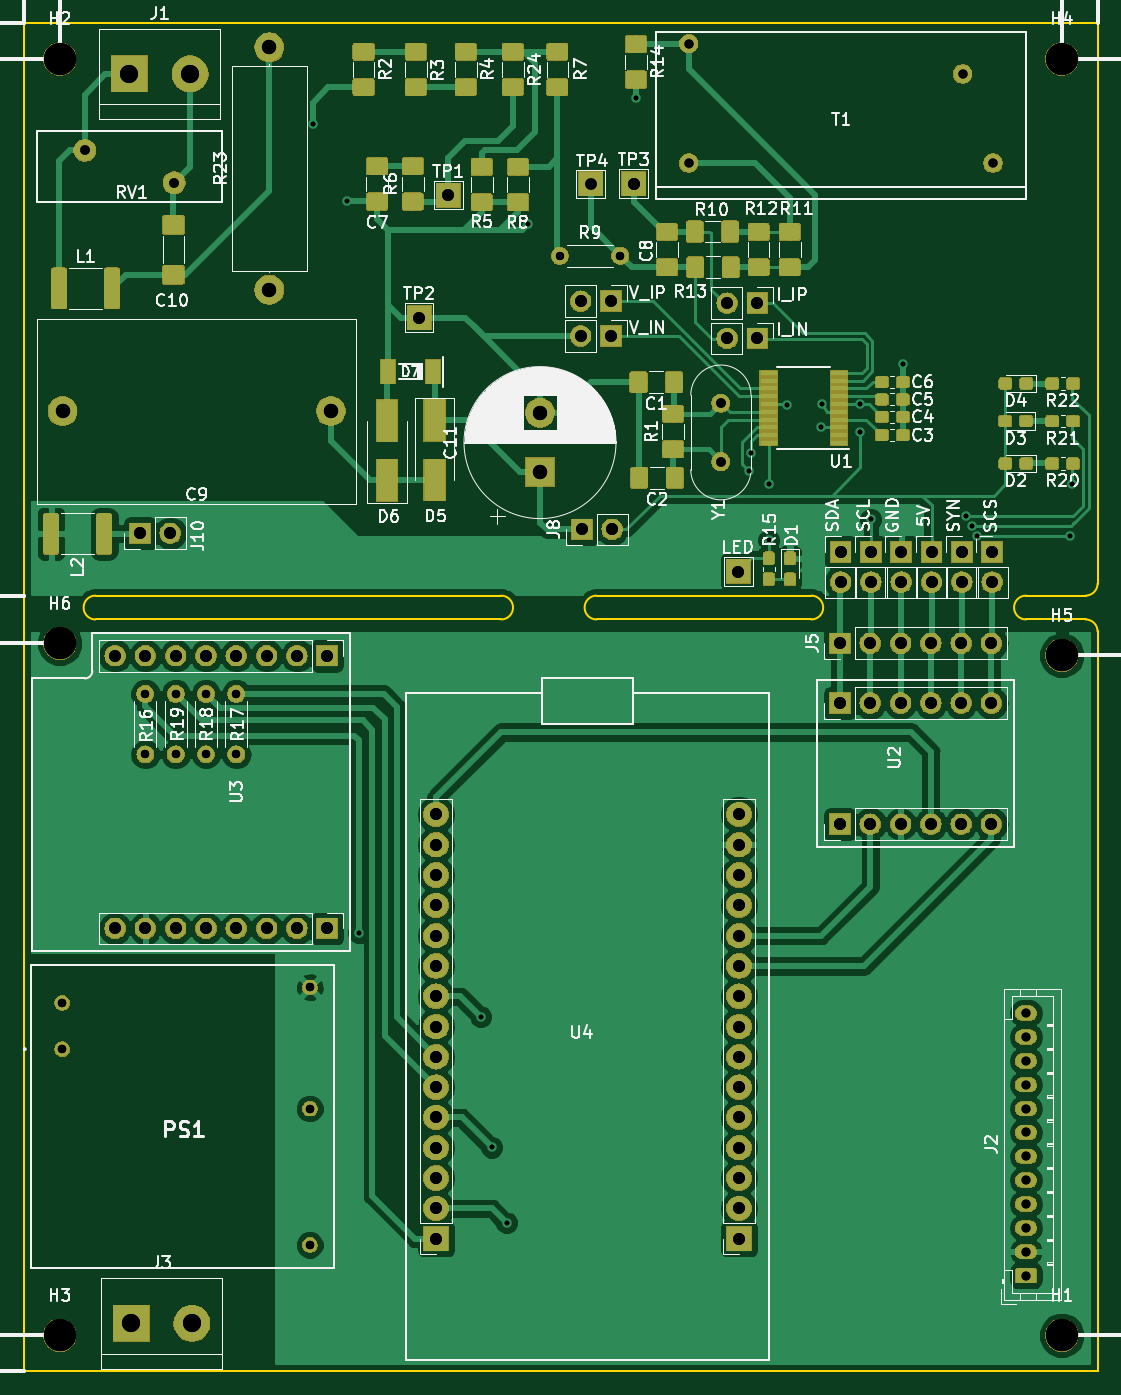
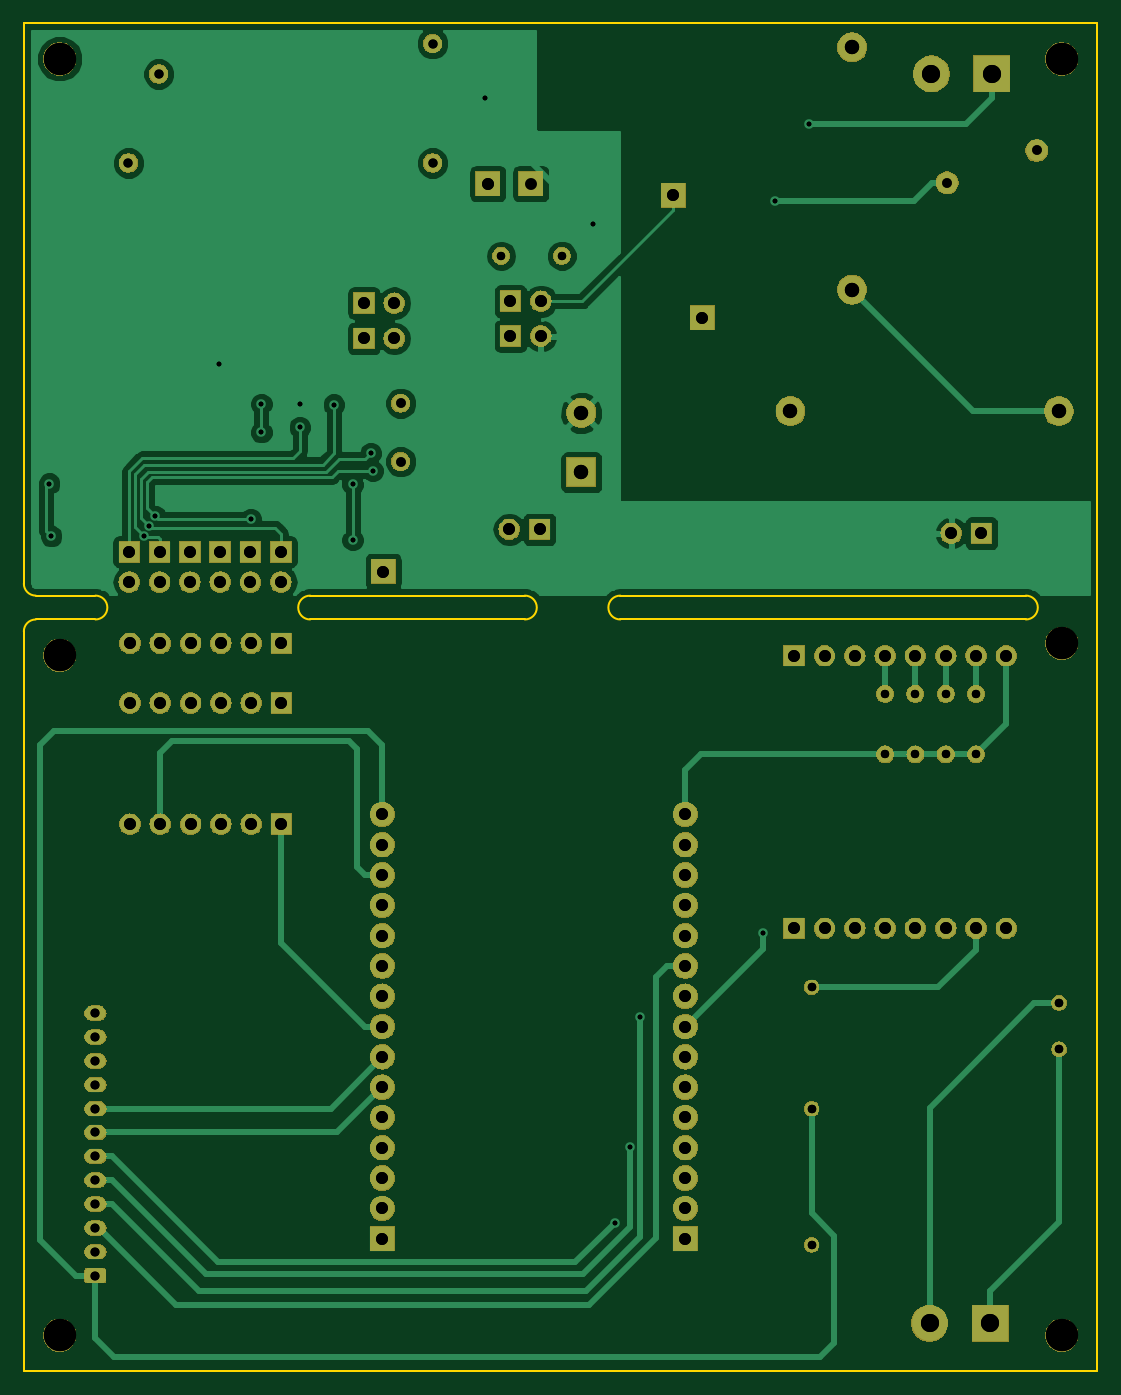
Circuit board: 12 layer files. Board 90.0 x 113.0 mm.
- bottom_copper: Layer1-B.Cu.gbr (52776 bytes)
- bottom_mask: Layer1-B.Mask.gbr (153525 bytes)
- paste: Layer1-B.Paste.gbr (519 bytes)
- bottom_silk: Layer1-B.SilkS.gbr (520 bytes)
- outline: Layer1-Edge.Cuts.gbr (1485 bytes)
- top_copper: Layer1-F.Cu.gbr (213503 bytes)
- top_mask: Layer1-F.Mask.gbr (215851 bytes)
- paste: Layer1-F.Paste.gbr (113985 bytes)
- top_silk: Layer1-F.SilkS.gbr (112110 bytes)
- drill: Layer1-NPTH.drl (274 bytes)
- drill: Layer1-PTH.drl (2776 bytes)
- drill: Layer1.drl (2888 bytes)

=== bottom_copper: Layer1-B.Cu.gbr (52776 bytes, source omitted) ===
=== bottom_mask: Layer1-B.Mask.gbr (153525 bytes, source omitted) ===
=== paste: Layer1-B.Paste.gbr ===
%TF.GenerationSoftware,KiCad,Pcbnew,5.0.2-bee76a0~70~ubuntu18.04.1*%
%TF.CreationDate,2019-03-28T19:33:59+07:00*%
%TF.ProjectId,Layer1,4c617965-7231-42e6-9b69-6361645f7063,rev?*%
%TF.SameCoordinates,PXc65d40PYc65d40*%
%TF.FileFunction,Paste,Bot*%
%TF.FilePolarity,Positive*%
%FSLAX46Y46*%
G04 Gerber Fmt 4.6, Leading zero omitted, Abs format (unit mm)*
G04 Created by KiCad (PCBNEW 5.0.2-bee76a0~70~ubuntu18.04.1) date Thu 28 Mar 2019 07:33:59 PM +07*
%MOMM*%
%LPD*%
G01*
G04 APERTURE LIST*
G04 APERTURE END LIST*
M02*

=== bottom_silk: Layer1-B.SilkS.gbr ===
%TF.GenerationSoftware,KiCad,Pcbnew,5.0.2-bee76a0~70~ubuntu18.04.1*%
%TF.CreationDate,2019-03-28T19:33:59+07:00*%
%TF.ProjectId,Layer1,4c617965-7231-42e6-9b69-6361645f7063,rev?*%
%TF.SameCoordinates,PXc65d40PYc65d40*%
%TF.FileFunction,Legend,Bot*%
%TF.FilePolarity,Positive*%
%FSLAX46Y46*%
G04 Gerber Fmt 4.6, Leading zero omitted, Abs format (unit mm)*
G04 Created by KiCad (PCBNEW 5.0.2-bee76a0~70~ubuntu18.04.1) date Thu 28 Mar 2019 07:33:59 PM +07*
%MOMM*%
%LPD*%
G01*
G04 APERTURE LIST*
G04 APERTURE END LIST*
M02*

=== outline: Layer1-Edge.Cuts.gbr ===
%TF.GenerationSoftware,KiCad,Pcbnew,5.0.2-bee76a0~70~ubuntu18.04.1*%
%TF.CreationDate,2019-03-28T19:33:59+07:00*%
%TF.ProjectId,Layer1,4c617965-7231-42e6-9b69-6361645f7063,rev?*%
%TF.SameCoordinates,PXc65d40PYc65d40*%
%TF.FileFunction,Profile,NP*%
%FSLAX46Y46*%
G04 Gerber Fmt 4.6, Leading zero omitted, Abs format (unit mm)*
G04 Created by KiCad (PCBNEW 5.0.2-bee76a0~70~ubuntu18.04.1) date Thu 28 Mar 2019 07:33:59 PM +07*
%MOMM*%
%LPD*%
G01*
G04 APERTURE LIST*
%ADD10C,0.150000*%
G04 APERTURE END LIST*
D10*
X90000000Y-51000000D02*
X90000000Y-113000000D01*
X89000000Y-50000000D02*
G75*
G02X90000000Y-51000000I0J-1000000D01*
G01*
X84000000Y-48000000D02*
X89000000Y-48000000D01*
X84000000Y-50000000D02*
G75*
G02X84000000Y-48000000I0J1000000D01*
G01*
X84000000Y-50000000D02*
X89000000Y-50000000D01*
X90000000Y-47000000D02*
G75*
G02X89000000Y-48000000I-1000000J0D01*
G01*
X6000000Y-50000000D02*
X40000000Y-50000000D01*
X40000000Y-48000000D02*
X6000000Y-48000000D01*
X48000000Y-50000000D02*
G75*
G02X48000000Y-48000000I0J1000000D01*
G01*
X40000000Y-48000000D02*
G75*
G02X40000000Y-50000000I0J-1000000D01*
G01*
X0Y-113000000D02*
X90000000Y-113000000D01*
X6000000Y-50000000D02*
G75*
G02X6000000Y-48000000I0J1000000D01*
G01*
X66000000Y-48000000D02*
G75*
G02X66000000Y-50000000I0J-1000000D01*
G01*
X48000000Y-50000000D02*
X66000000Y-50000000D01*
X48000000Y-48000000D02*
X66000000Y-48000000D01*
X90000000Y0D02*
X90000000Y-47000000D01*
X0Y0D02*
X0Y-113000000D01*
X0Y0D02*
X90000000Y0D01*
M02*

=== top_copper: Layer1-F.Cu.gbr (213503 bytes, source omitted) ===
=== top_mask: Layer1-F.Mask.gbr (215851 bytes, source omitted) ===
=== paste: Layer1-F.Paste.gbr (113985 bytes, source omitted) ===
=== top_silk: Layer1-F.SilkS.gbr (112110 bytes, source omitted) ===
=== drill: Layer1-NPTH.drl ===
M48
;DRILL file {KiCad 5.0.2-bee76a0~70~ubuntu18.04.1} date Thu 28 Mar 2019 07:34:04 PM +07
;FORMAT={-:-/ absolute / inch / decimal}
FMAT,2
INCH,TZ
T1C0.1063
%
G90
G05
T1
X0.1181Y-0.1181
X3.4252Y-2.0866
X0.1181Y-2.0472
X3.4252Y-4.3307
X0.1181Y-4.3307
X3.4252Y-0.1181
T0
M30

=== drill: Layer1-PTH.drl ===
M48
;DRILL file {KiCad 5.0.2-bee76a0~70~ubuntu18.04.1} date Tue 19 Mar 2019 11:43:17 PM +07
;FORMAT={-:-/ absolute / inch / decimal}
FMAT,2
INCH,TZ
T1C0.0157
T2C0.0276
T3C0.0280
T4C0.0295
T5C0.0300
T6C0.0315
T7C0.0394
T8C0.0472
T9C0.0598
%
G90
G05
T1
X0.9525Y-0.3325
X1.0652Y-0.588
X1.105Y-3.0019
X1.5082Y-3.2801
X1.5432Y-3.7101
X1.5932Y-3.9601
X1.6649Y-0.6624
X2.02Y-0.2475
X2.3923Y-1.4782
X2.3983Y-1.4202
X2.4583Y-1.5222
X2.4583Y-1.7062
X2.52Y-1.26
X2.6322Y-1.3342
X2.6332Y-1.2582
X2.76Y-1.2574
X2.76Y-1.35
X2.7943Y-1.6382
X2.9006Y-1.1256
X3.1093Y-1.6282
X3.1293Y-1.6602
X3.1463Y-1.6932
X3.4533Y-1.6932
X3.46Y-1.52
T2
X0.4008Y-2.2138
X0.4008Y-2.4138
X0.7008Y-2.2138
X0.7008Y-2.4138
X1.7682Y-0.7682
X1.9682Y-0.7682
X0.6008Y-2.2138
X0.6008Y-2.4138
X0.5008Y-2.2138
X0.5008Y-2.4138
T3
X0.1264Y-3.2335
X0.1264Y-3.387
X0.9437Y-3.1827
X0.9437Y-3.5827
X0.9437Y-4.0327
T4
X3.3071Y-3.2677
X3.3071Y-3.3465
X3.3071Y-3.4252
X3.3071Y-3.5039
X3.3071Y-3.5827
X3.3071Y-3.6614
X3.3071Y-3.7402
X3.3071Y-3.8189
X3.3071Y-3.8976
X3.3071Y-3.9764
X3.3071Y-4.0551
X3.3071Y-4.1339
T5
X2.1942Y-0.0683
X2.1942Y-0.462
X3.0982Y-0.1683
X3.1982Y-0.462
T6
X2.3002Y-1.2547
X2.3002Y-1.4476
X0.2007Y-0.4207
X0.496Y-0.527
T7
X2.6932Y-2.2441
X2.6932Y-2.6441
X2.7932Y-2.2441
X2.7932Y-2.6441
X2.8932Y-2.2441
X2.8932Y-2.6441
X2.9932Y-2.2441
X2.9932Y-2.6441
X3.0932Y-2.2441
X3.0932Y-2.6441
X3.1932Y-2.2441
X3.1932Y-2.6441
X1.4002Y-0.5682
X0.3008Y-2.0882
X0.3008Y-2.9882
X0.4008Y-2.0882
X0.4008Y-2.9882
X0.5008Y-2.0882
X0.5008Y-2.9882
X0.6008Y-2.0882
X0.6008Y-2.9882
X0.7008Y-2.0882
X0.7008Y-2.9882
X0.8008Y-2.0882
X0.8008Y-2.9882
X0.9008Y-2.0882
X0.9008Y-2.9882
X1.0008Y-2.0882
X1.0008Y-2.9882
X1.9257Y1.6923
X1.8412Y-1.6712
X1.9412Y-1.6712
X2.3573Y-1.8102
X1.8372Y-1.0332
X1.9372Y-1.0332
X2.3207Y-1.0412
X2.4207Y-1.0412
X3.0953Y-1.7452
X3.0953Y-1.8452
X1.36Y-2.6119
X1.36Y-2.7119
X1.36Y-2.8119
X1.36Y-2.9119
X1.36Y-3.0119
X1.36Y-3.1119
X1.36Y-3.2119
X1.36Y-3.3119
X1.36Y-3.4119
X1.36Y-3.5119
X1.36Y-3.6119
X1.36Y-3.7119
X1.36Y-3.8119
X1.36Y-3.9119
X1.36Y-4.0119
X2.36Y-2.6119
X2.36Y-2.7119
X2.36Y-2.8119
X2.36Y-2.9119
X2.36Y-3.0119
X2.36Y-3.1119
X2.36Y-3.2119
X2.36Y-3.3119
X2.36Y-3.4119
X2.36Y-3.5119
X2.36Y-3.6119
X2.36Y-3.7119
X2.36Y-3.8119
X2.36Y-3.9119
X2.36Y-4.0119
X2.3207Y-0.9247
X2.4207Y-0.9247
X2.6932Y-2.0472
X2.7932Y-2.0472
X2.8932Y-2.0472
X2.9932Y-2.0472
X3.0932Y-2.0472
X3.1932Y-2.0472
X1.3042Y-0.9722
X0.383Y-1.684
X0.483Y-1.684
X2.8953Y-1.7452
X2.8953Y-1.8452
X2.9953Y-1.7452
X2.9953Y-1.8452
X1.8372Y-0.9182
X1.9372Y-0.9182
X2.7953Y-1.7452
X2.7953Y-1.8452
X3.1953Y-1.7452
X3.1953Y-1.8452
X2.0125Y-0.53
X2.6953Y-1.7452
X2.6953Y-1.8452
T8
X0.1274Y-1.2807
X1.0132Y-1.2807
X1.7032Y-1.2863
X1.7032Y-1.4832
X0.81Y-0.08
X0.81Y-0.88
T9
X0.3482Y-0.1682
X0.5482Y-0.1682
X0.3543Y-4.2913
X0.5543Y-4.2913
T0
M30

=== drill: Layer1.drl ===
M48
;DRILL file {KiCad 5.0.2-bee76a0~70~ubuntu18.04.1} date Thu 28 Mar 2019 07:34:09 PM +07
;FORMAT={-:-/ absolute / inch / decimal}
FMAT,2
INCH,TZ
T1C0.0157
T2C0.0276
T3C0.0280
T4C0.0295
T5C0.0300
T6C0.0315
T7C0.0394
T8C0.0472
T9C0.0598
T10C0.1063
%
G90
G05
T1
X0.9525Y-0.3325
X1.0652Y-0.588
X1.105Y-3.0019
X1.5082Y-3.2801
X1.5432Y-3.7101
X1.5932Y-3.9601
X1.6649Y-0.6624
X2.02Y-0.2475
X2.3923Y-1.4782
X2.3983Y-1.4202
X2.4583Y-1.5222
X2.4583Y-1.7062
X2.52Y-1.26
X2.6322Y-1.3342
X2.6332Y-1.2582
X2.76Y-1.2574
X2.76Y-1.35
X2.7943Y-1.6382
X2.9006Y-1.1256
X3.1093Y-1.6282
X3.1293Y-1.6602
X3.1463Y-1.6932
X3.4533Y-1.6932
X3.46Y-1.52
T2
X0.7008Y-2.2138
X0.7008Y-2.4138
X0.5008Y-2.2138
X0.5008Y-2.4138
X1.7682Y-0.7682
X1.9682Y-0.7682
X0.6008Y-2.2138
X0.6008Y-2.4138
X0.4008Y-2.2138
X0.4008Y-2.4138
T3
X0.1264Y-3.2335
X0.1264Y-3.387
X0.9437Y-3.1827
X0.9437Y-3.5827
X0.9437Y-4.0327
T4
X3.3071Y-3.2677
X3.3071Y-3.3465
X3.3071Y-3.4252
X3.3071Y-3.5039
X3.3071Y-3.5827
X3.3071Y-3.6614
X3.3071Y-3.7402
X3.3071Y-3.8189
X3.3071Y-3.8976
X3.3071Y-3.9764
X3.3071Y-4.0551
X3.3071Y-4.1339
T5
X2.1942Y-0.0683
X2.1942Y-0.462
X3.0982Y-0.1683
X3.1982Y-0.462
T6
X0.2007Y-0.4207
X0.496Y-0.527
X2.3002Y-1.2547
X2.3002Y-1.4476
T7
X1.8372Y-1.0332
X1.9372Y-1.0332
X2.3207Y-1.0412
X2.4207Y-1.0412
X2.3207Y-0.9247
X2.4207Y-0.9247
X1.8702Y-0.5307
X1.36Y-2.6119
X1.36Y-2.7119
X1.36Y-2.8119
X1.36Y-2.9119
X1.36Y-3.0119
X1.36Y-3.1119
X1.36Y-3.2119
X1.36Y-3.3119
X1.36Y-3.4119
X1.36Y-3.5119
X1.36Y-3.6119
X1.36Y-3.7119
X1.36Y-3.8119
X1.36Y-3.9119
X1.36Y-4.0119
X2.36Y-2.6119
X2.36Y-2.7119
X2.36Y-2.8119
X2.36Y-2.9119
X2.36Y-3.0119
X2.36Y-3.1119
X2.36Y-3.2119
X2.36Y-3.3119
X2.36Y-3.4119
X2.36Y-3.5119
X2.36Y-3.6119
X2.36Y-3.7119
X2.36Y-3.8119
X2.36Y-3.9119
X2.36Y-4.0119
X0.383Y-1.684
X0.483Y-1.684
X3.0953Y-1.7452
X3.0953Y-1.8452
X2.3573Y-1.8102
X2.6953Y-1.7452
X2.6953Y-1.8452
X2.9953Y-1.7452
X2.9953Y-1.8452
X3.1953Y-1.7452
X3.1953Y-1.8452
X1.3042Y-0.9722
X2.7953Y-1.7452
X2.7953Y-1.8452
X0.3008Y-2.0882
X0.3008Y-2.9882
X0.4008Y-2.0882
X0.4008Y-2.9882
X0.5008Y-2.0882
X0.5008Y-2.9882
X0.6008Y-2.0882
X0.6008Y-2.9882
X0.7008Y-2.0882
X0.7008Y-2.9882
X0.8008Y-2.0882
X0.8008Y-2.9882
X0.9008Y-2.0882
X0.9008Y-2.9882
X1.0008Y-2.0882
X1.0008Y-2.9882
X2.6932Y-2.0472
X2.7932Y-2.0472
X2.8932Y-2.0472
X2.9932Y-2.0472
X3.0932Y-2.0472
X3.1932Y-2.0472
X1.4002Y-0.5682
X1.8412Y-1.6712
X1.9412Y-1.6712
X2.0125Y-0.53
X1.8372Y-0.9182
X1.9372Y-0.9182
X2.8953Y-1.7452
X2.8953Y-1.8452
X2.6932Y-2.2441
X2.6932Y-2.6441
X2.7932Y-2.2441
X2.7932Y-2.6441
X2.8932Y-2.2441
X2.8932Y-2.6441
X2.9932Y-2.2441
X2.9932Y-2.6441
X3.0932Y-2.2441
X3.0932Y-2.6441
X3.1932Y-2.2441
X3.1932Y-2.6441
T8
X0.81Y-0.08
X0.81Y-0.88
X1.7032Y-1.2863
X1.7032Y-1.4832
X0.1274Y-1.2807
X1.0132Y-1.2807
T9
X0.3482Y-0.1682
X0.5482Y-0.1682
X0.3543Y-4.2913
X0.5543Y-4.2913
T10
X0.1181Y-0.1181
X3.4252Y-2.0866
X0.1181Y-2.0472
X3.4252Y-4.3307
X0.1181Y-4.3307
X3.4252Y-0.1181
T0
M30

